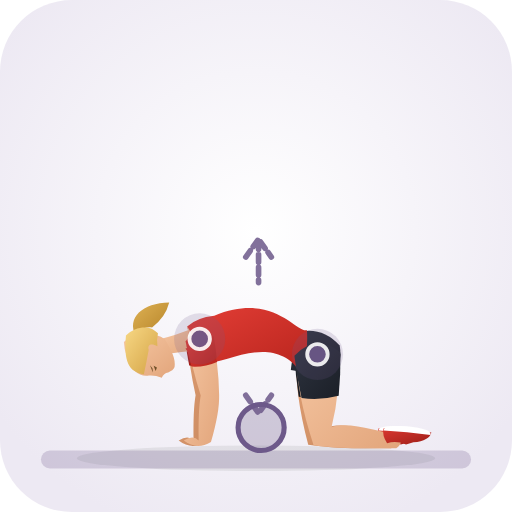
t = 0.00 s
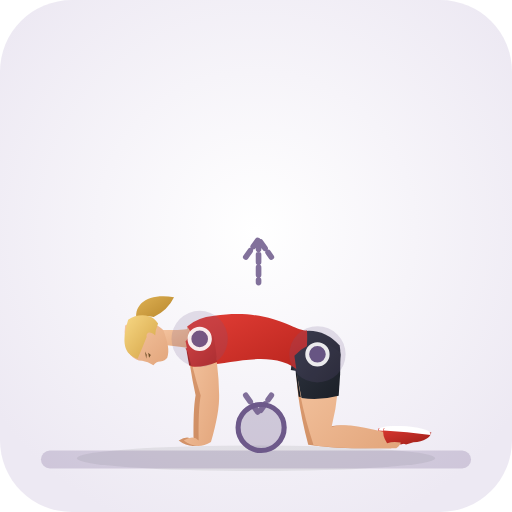
t = 0.38 s
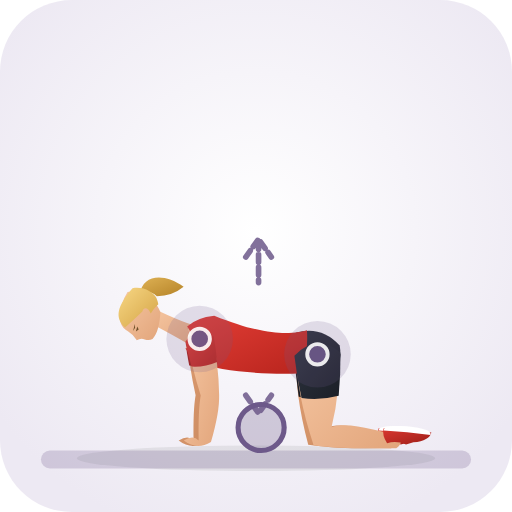
t = 1.13 s
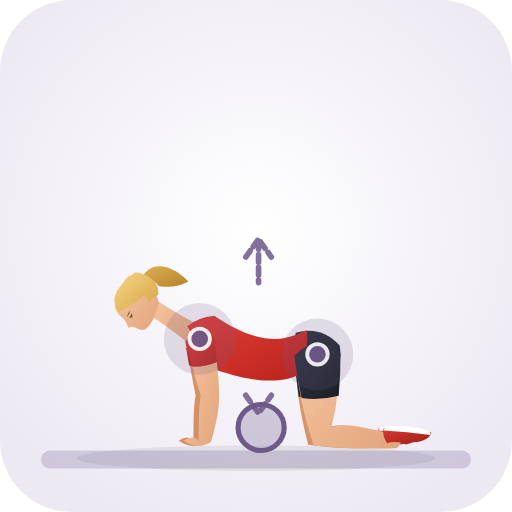
t = 1.50 s
t = 1.88 s: frame unchanged from t = 1.13 s, image omitted
t = 2.63 s: frame unchanged from t = 0.38 s, image omitted

The animated SVG that drew these frames (rendered in a browser with its animation timeline set to each time). Animation: 30 SMIL elements (animate=30); one cycle of 3.00 s, repeats indefinitely.

<svg xmlns="http://www.w3.org/2000/svg" viewBox="0 0 200 200" role="img" aria-label="Buttock Foam Rolling (Hip · Stretch)">
  <defs>
    <radialGradient id="bg" cx="50%" cy="45%" r="62%"><stop offset="0%" stop-color="#ffffff" /><stop offset="100%" stop-color="#ede9f3" /></radialGradient>
    <linearGradient id="skin" x1="0%" y1="0%" x2="100%" y2="100%"><stop offset="0%" stop-color="#f6c7a3" /><stop offset="100%" stop-color="#e2a57b" /></linearGradient>
    <linearGradient id="skinBack" x1="0%" y1="0%" x2="100%" y2="100%"><stop offset="0%" stop-color="#df9f74" /><stop offset="100%" stop-color="#c9885e" /></linearGradient>
    <linearGradient id="shirt" x1="0%" y1="0%" x2="100%" y2="100%"><stop offset="0%" stop-color="#e33e36" /><stop offset="100%" stop-color="#b8241d" /></linearGradient>
    <linearGradient id="shirtBack" x1="0%" y1="0%" x2="100%" y2="100%"><stop offset="0%" stop-color="#ba261f" /><stop offset="100%" stop-color="#911914" /></linearGradient>
    <linearGradient id="shorts" x1="0%" y1="0%" x2="100%" y2="100%"><stop offset="0%" stop-color="#2e3440" /><stop offset="100%" stop-color="#1b1f27" /></linearGradient>
    <linearGradient id="shortsBack" x1="0%" y1="0%" x2="100%" y2="100%"><stop offset="0%" stop-color="#212630" /><stop offset="100%" stop-color="#13161c" /></linearGradient>
    <linearGradient id="hair" x1="0%" y1="0%" x2="100%" y2="100%"><stop offset="0%" stop-color="#f7d784" /><stop offset="100%" stop-color="#d4a345" /></linearGradient>
    <linearGradient id="hairBack" x1="0%" y1="0%" x2="100%" y2="100%"><stop offset="0%" stop-color="#deb154" /><stop offset="100%" stop-color="#b58328" /></linearGradient>
    <linearGradient id="shoe" x1="0%" y1="0%" x2="100%" y2="100%"><stop offset="0%" stop-color="#d93830" /><stop offset="100%" stop-color="#9e1e18" /></linearGradient>
  </defs>
  <rect width="200" height="200" rx="28" fill="url(#bg)" />
  <ellipse cx="100" cy="179.0" rx="70" ry="5" fill="#1b2520" fill-opacity="0.08" />
  <rect x="16" y="176.0" width="168" height="7" rx="3.5" fill="#6d598a" fill-opacity="0.24" /><circle cx="102" cy="167.0" r="9" fill="#6d598a" fill-opacity="0.28" stroke="#6d598a" stroke-width="2" />
  <g>
    <path d="M 115.8 138.4 Q 114.9 153.1 120.4 173.7 C 133.5 175.7 145.8 174.9 152.8 175.1 Q 156.2 172.6 153.2 169.7 C 146.2 168.9 134.3 164.4 127.6 167.1 Q 132.2 153.1 132.2 138.4 Q 124.0 131.0 115.8 138.4 Z" fill="url(#skinBack)"><animate attributeName="d" values="M 115.8 138.4 Q 114.9 153.1 120.4 173.7 C 133.5 175.7 145.8 174.9 152.8 175.1 Q 156.2 172.6 153.2 169.7 C 146.2 168.9 134.3 164.4 127.6 167.1 Q 132.2 153.1 132.2 138.4 Q 124.0 131.0 115.8 138.4 Z;M 115.8 138.4 Q 114.9 153.1 120.4 173.7 C 133.5 175.7 145.8 174.9 152.8 175.1 Q 156.2 172.6 153.2 169.7 C 146.2 168.9 134.3 164.4 127.6 167.1 Q 132.2 153.1 132.2 138.4 Q 124.0 131.0 115.8 138.4 Z;M 115.8 138.4 Q 114.9 153.1 120.4 173.7 C 133.5 175.7 145.8 174.9 152.8 175.1 Q 156.2 172.6 153.2 169.7 C 146.2 168.9 134.3 164.4 127.6 167.1 Q 132.2 153.1 132.2 138.4 Q 124.0 131.0 115.8 138.4 Z" dur="3.0s" repeatCount="indefinite" /></path>
    <path d="M 115.0 138.4 Q 115.4 146.7 116.7 155.0 Q 124.0 156.5 131.3 155.0 Q 132.6 146.7 133.0 138.4 Q 124.0 129.8 115.0 138.4 Z" fill="url(#shortsBack)"><animate attributeName="d" values="M 115.0 138.4 Q 115.4 146.7 116.7 155.0 Q 124.0 156.5 131.3 155.0 Q 132.6 146.7 133.0 138.4 Q 124.0 129.8 115.0 138.4 Z;M 115.0 138.4 Q 115.4 146.7 116.7 155.0 Q 124.0 156.5 131.3 155.0 Q 132.6 146.7 133.0 138.4 Q 124.0 129.8 115.0 138.4 Z;M 115.0 138.4 Q 115.4 146.7 116.7 155.0 Q 124.0 156.5 131.3 155.0 Q 132.6 146.7 133.0 138.4 Q 124.0 129.8 115.0 138.4 Z" dur="3.0s" repeatCount="indefinite" /></path>
    <path d="M 149.2 173.1 Q 147.2 170.2 147.8 167.4 Q 156.5 167.4 166.5 168.9 Q 165.8 172.1 159.5 172.8 L 156.6 173.6 Q 153.0 172.1 149.2 173.1 Z" fill="url(#shoe)"><animate attributeName="d" values="M 149.2 173.1 Q 147.2 170.2 147.8 167.4 Q 156.5 167.4 166.5 168.9 Q 165.8 172.1 159.5 172.8 L 156.6 173.6 Q 153.0 172.1 149.2 173.1 Z;M 149.2 173.1 Q 147.2 170.2 147.8 167.4 Q 156.5 167.4 166.5 168.9 Q 165.8 172.1 159.5 172.8 L 156.6 173.6 Q 153.0 172.1 149.2 173.1 Z;M 149.2 173.1 Q 147.2 170.2 147.8 167.4 Q 156.5 167.4 166.5 168.9 Q 165.8 172.1 159.5 172.8 L 156.6 173.6 Q 153.0 172.1 149.2 173.1 Z" dur="3.0s" repeatCount="indefinite" /></path>
    <path d="M 147.9 168.2 Q 157.0 168.7 166.2 169.9 Q 166.8 167.5 157.0 166.5 Q 147.7 166.0 147.9 168.2 Z" fill="#ffffff"><animate attributeName="d" values="M 147.9 168.2 Q 157.0 168.7 166.2 169.9 Q 166.8 167.5 157.0 166.5 Q 147.7 166.0 147.9 168.2 Z;M 147.9 168.2 Q 157.0 168.7 166.2 169.9 Q 166.8 167.5 157.0 166.5 Q 147.7 166.0 147.9 168.2 Z;M 147.9 168.2 Q 157.0 168.7 166.2 169.9 Q 166.8 167.5 157.0 166.5 Q 147.7 166.0 147.9 168.2 Z" dur="3.0s" repeatCount="indefinite" /></path>
    <path d="M 73.1 132.8 Q 73.9 143.0 76.4 154.4 Q 75.4 160.1 75.6 172.1 Q 73.5 169.7 69.8 172.1 Q 74.8 176.0 80.4 172.7 Q 83.8 161.0 83.6 154.4 Q 84.5 142.0 82.9 132.0 Q 77.5 127.3 73.1 132.8 Z" fill="url(#skinBack)"><animate attributeName="d" values="M 73.1 132.8 Q 73.9 143.0 76.4 154.4 Q 75.4 160.1 75.6 172.1 Q 73.5 169.7 69.8 172.1 Q 74.8 176.0 80.4 172.7 Q 83.8 161.0 83.6 154.4 Q 84.5 142.0 82.9 132.0 Q 77.5 127.3 73.1 132.8 Z;M 73.1 132.8 Q 73.9 143.0 76.4 154.4 Q 75.4 160.1 75.6 172.1 Q 73.5 169.7 69.8 172.1 Q 74.8 176.0 80.4 172.7 Q 83.8 161.0 83.6 154.4 Q 84.5 142.0 82.9 132.0 Q 77.5 127.3 73.1 132.8 Z;M 73.1 132.8 Q 73.9 143.0 76.4 154.4 Q 75.4 160.1 75.6 172.1 Q 73.5 169.7 69.8 172.1 Q 74.8 176.0 80.4 172.7 Q 83.8 161.0 83.6 154.4 Q 84.5 142.0 82.9 132.0 Q 77.5 127.3 73.1 132.8 Z" dur="3.0s" repeatCount="indefinite" /></path>
    <path d="M 72.4 132.9 Q 72.9 137.9 73.9 142.8 Q 79.0 143.5 83.9 141.8 Q 84.0 136.8 83.6 131.9 Q 77.4 126.0 72.4 132.9 Z" fill="url(#shirtBack)"><animate attributeName="d" values="M 72.4 132.9 Q 72.9 137.9 73.9 142.8 Q 79.0 143.5 83.9 141.8 Q 84.0 136.8 83.6 131.9 Q 77.4 126.0 72.4 132.9 Z;M 72.4 132.9 Q 72.9 137.9 73.9 142.8 Q 79.0 143.5 83.9 141.8 Q 84.0 136.8 83.6 131.9 Q 77.4 126.0 72.4 132.9 Z;M 72.4 132.9 Q 72.9 137.9 73.9 142.8 Q 79.0 143.5 83.9 141.8 Q 84.0 136.8 83.6 131.9 Q 77.4 126.0 72.4 132.9 Z" dur="3.0s" repeatCount="indefinite" /></path>
    <path d="M 53.1 131.4 C 49.3 124.2 55.7 118.3 66.1 118.2 Q 64.6 124.1 59.4 127.9 C 56.1 127.5 54.0 129.1 53.1 131.4 Z" fill="url(#hairBack)"><animate attributeName="d" values="M 53.1 131.4 C 49.3 124.2 55.7 118.3 66.1 118.2 Q 64.6 124.1 59.4 127.9 C 56.1 127.5 54.0 129.1 53.1 131.4 Z;M 55.1 109.5 C 57.8 101.8 66.5 102.4 73.6 110.0 Q 68.2 112.9 61.9 111.7 C 60.1 109.0 57.4 108.6 55.1 109.5 Z;M 53.1 131.4 C 49.3 124.2 55.7 118.3 66.1 118.2 Q 64.6 124.1 59.4 127.9 C 56.1 127.5 54.0 129.1 53.1 131.4 Z" dur="3.0s" repeatCount="indefinite" /></path>
    <path d="M 61.2 132.8 Q 69.3 130.8 75.3 128.2 Q 79.2 132.1 77.9 136.8 Q 71.2 137.2 63.3 138.7 Q 60.7 136.6 61.2 132.8 Z" fill="url(#skin)"><animate attributeName="d" values="M 61.2 132.8 Q 69.3 130.8 75.3 128.2 Q 79.2 132.1 77.9 136.8 Q 71.2 137.2 63.3 138.7 Q 60.7 136.6 61.2 132.8 Z;M 59.6 116.4 Q 73.2 125.0 79.2 127.5 Q 79.0 133.0 74.8 135.3 Q 69.9 130.7 56.8 121.9 Q 56.5 118.6 59.6 116.4 Z;M 61.2 132.8 Q 69.3 130.8 75.3 128.2 Q 79.2 132.1 77.9 136.8 Q 71.2 137.2 63.3 138.7 Q 60.7 136.6 61.2 132.8 Z" dur="3.0s" repeatCount="indefinite" /></path>
    <path d="M 49.5 139.1 C 51.0 144.9 54.8 147.4 58.2 146.7 Q 60.6 146.5 63.2 147.6 Q 63.9 145.8 65.7 145.5 Q 67.6 144.8 68.2 143.4 C 68.7 140.3 67.1 136.9 64.4 132.5 C 60.3 129.4 52.6 129.6 48.4 133.6 Q 48.5 136.5 49.5 139.1 Z" fill="url(#skin)"><animate attributeName="d" values="M 49.5 139.1 C 51.0 144.9 54.8 147.4 58.2 146.7 Q 60.6 146.5 63.2 147.6 Q 63.9 145.8 65.7 145.5 Q 67.6 144.8 68.2 143.4 C 68.7 140.3 67.1 136.9 64.4 132.5 C 60.3 129.4 52.6 129.6 48.4 133.6 Q 48.5 136.5 49.5 139.1 Z;M 47.0 112.1 C 43.8 117.3 44.6 121.7 47.4 123.7 Q 49.2 125.3 50.2 128.0 Q 52.0 127.2 53.5 128.3 Q 55.3 129.2 56.7 128.7 C 59.2 127.0 60.7 123.5 62.1 118.5 C 61.5 113.3 56.1 107.9 50.3 107.6 Q 48.3 109.7 47.0 112.1 Z;M 49.5 139.1 C 51.0 144.9 54.8 147.4 58.2 146.7 Q 60.6 146.5 63.2 147.6 Q 63.9 145.8 65.7 145.5 Q 67.6 144.8 68.2 143.4 C 68.7 140.3 67.1 136.9 64.4 132.5 C 60.3 129.4 52.6 129.6 48.4 133.6 Q 48.5 136.5 49.5 139.1 Z" dur="3.0s" repeatCount="indefinite" /></path>
    <path d="M 56.2 146.2 C 50.1 145.4 48.3 141.0 49.2 131.1 C 52.1 127.9 57.1 127.2 59.6 128.6 Q 60.8 129.3 61.7 130.2 Q 61.1 133.1 61.5 135.3 C 59.2 133.8 57.4 134.6 58.1 136.6 Q 57.2 141.6 56.2 146.2 Z" fill="url(#hair)"><animate attributeName="d" values="M 56.2 146.2 C 50.1 145.4 48.3 141.0 49.2 131.1 C 52.1 127.9 57.1 127.2 59.6 128.6 Q 60.8 129.3 61.7 130.2 Q 61.1 133.1 61.5 135.3 C 59.2 133.8 57.4 134.6 58.1 136.6 Q 57.2 141.6 56.2 146.2 Z;M 46.4 121.9 C 42.9 116.9 44.8 112.6 52.6 106.4 C 57.0 106.3 60.9 109.6 61.6 112.3 Q 61.9 113.7 61.9 115.0 Q 59.4 116.5 58.0 118.2 C 57.5 115.6 55.7 114.8 54.8 116.7 Q 50.5 119.5 46.4 121.9 Z;M 56.2 146.2 C 50.1 145.4 48.3 141.0 49.2 131.1 C 52.1 127.9 57.1 127.2 59.6 128.6 Q 60.8 129.3 61.7 130.2 Q 61.1 133.1 61.5 135.3 C 59.2 133.8 57.4 134.6 58.1 136.6 Q 57.2 141.6 56.2 146.2 Z" dur="3.0s" repeatCount="indefinite" /></path>
    <path d="M 60.0 142.9 L 60.8 144.9 L 61.3 143.6 Z M 58.6 142.7 L 59.7 145.5 L 59.6 143.9 Z" fill="#6e4f28"><animate attributeName="d" values="M 60.0 142.9 L 60.8 144.9 L 61.3 143.6 Z M 58.6 142.7 L 59.7 145.5 L 59.6 143.9 Z;M 51.5 122.4 L 50.5 124.3 L 51.8 123.8 Z M 50.7 121.2 L 49.4 123.9 L 50.5 122.7 Z;M 60.0 142.9 L 60.8 144.9 L 61.3 143.6 Z M 58.6 142.7 L 59.7 145.5 L 59.6 143.9 Z" dur="3.0s" repeatCount="indefinite" /></path>
    <path d="M 115.5 130.0 Q 125.5 127.1 132.7 135.0 Q 133.6 139.7 131.5 143.9 Q 122.9 146.5 113.6 144.5 Z" fill="url(#shorts)"><animate attributeName="d" values="M 115.5 130.0 Q 125.5 127.1 132.7 135.0 Q 133.6 139.7 131.5 143.9 Q 122.9 146.5 113.6 144.5 Z;M 115.5 130.0 Q 125.5 127.1 132.7 135.0 Q 133.6 139.7 131.5 143.9 Q 122.9 146.5 113.6 144.5 Z;M 115.5 130.0 Q 125.5 127.1 132.7 135.0 Q 133.6 139.7 131.5 143.9 Q 122.9 146.5 113.6 144.5 Z" dur="3.0s" repeatCount="indefinite" /></path>
    <path d="M 73.1 127.5 Q 76.9 124.0 83.7 123.3 C 106.8 113.9 115.5 130.0 119.9 129.0 Q 120.5 137.9 117.7 145.8 C 105.9 127.9 84.9 145.0 77.3 141.6 Q 74.0 138.4 72.5 136.2 Q 74.8 132.0 73.1 127.5 Z" fill="url(#shirt)"><animate attributeName="d" values="M 73.1 127.5 Q 76.9 124.0 83.7 123.3 C 106.8 113.9 115.5 130.0 119.9 129.0 Q 120.5 137.9 117.7 145.8 C 105.9 127.9 84.9 145.0 77.3 141.6 Q 74.0 138.4 72.5 136.2 Q 74.8 132.0 73.1 127.5 Z;M 73.1 127.5 Q 76.9 124.0 83.7 123.3 C 106.8 138.9 115.5 130.0 119.9 129.0 Q 120.5 137.9 117.7 145.8 C 105.9 152.9 84.9 145.0 77.3 141.6 Q 74.0 138.4 72.5 136.2 Q 74.8 132.0 73.1 127.5 Z;M 73.1 127.5 Q 76.9 124.0 83.7 123.3 C 106.8 113.9 115.5 130.0 119.9 129.0 Q 120.5 137.9 117.7 145.8 C 105.9 127.9 84.9 145.0 77.3 141.6 Q 74.0 138.4 72.5 136.2 Q 74.8 132.0 73.1 127.5 Z" dur="3.0s" repeatCount="indefinite" /></path>
    <path d="M 73.1 127.5 Q 77.6 133.6 72.5 136.2 Q 74.5 131.9 73.1 127.5 Z" fill="url(#skin)"><animate attributeName="d" values="M 73.1 127.5 Q 77.6 133.6 72.5 136.2 Q 74.5 131.9 73.1 127.5 Z;M 73.1 127.5 Q 77.6 133.6 72.5 136.2 Q 74.5 131.9 73.1 127.5 Z;M 73.1 127.5 Q 77.6 133.6 72.5 136.2 Q 74.5 131.9 73.1 127.5 Z" dur="3.0s" repeatCount="indefinite" /></path>
    <path d="M 115.8 138.9 Q 115.8 153.7 122.5 173.9 C 135.5 175.7 147.8 174.9 154.8 175.1 Q 158.2 172.6 155.2 169.7 C 148.2 168.9 136.3 164.4 129.5 166.9 Q 133.1 152.6 132.2 137.9 Q 123.5 131.0 115.8 138.9 Z" fill="url(#skin)"><animate attributeName="d" values="M 115.8 138.9 Q 115.8 153.7 122.5 173.9 C 135.5 175.7 147.8 174.9 154.8 175.1 Q 158.2 172.6 155.2 169.7 C 148.2 168.9 136.3 164.4 129.5 166.9 Q 133.1 152.6 132.2 137.9 Q 123.5 131.0 115.8 138.9 Z;M 115.8 138.9 Q 115.8 153.7 122.5 173.9 C 135.5 175.7 147.8 174.9 154.8 175.1 Q 158.2 172.6 155.2 169.7 C 148.2 168.9 136.3 164.4 129.5 166.9 Q 133.1 152.6 132.2 137.9 Q 123.5 131.0 115.8 138.9 Z;M 115.8 138.9 Q 115.8 153.7 122.5 173.9 C 135.5 175.7 147.8 174.9 154.8 175.1 Q 158.2 172.6 155.2 169.7 C 148.2 168.9 136.3 164.4 129.5 166.9 Q 133.1 152.6 132.2 137.9 Q 123.5 131.0 115.8 138.9 Z" dur="3.0s" repeatCount="indefinite" /></path>
    <path d="M 115.0 139.0 Q 115.9 147.3 117.8 155.5 Q 125.1 156.5 132.3 154.6 Q 133.1 146.2 133.0 137.8 Q 123.5 129.9 115.0 139.0 Z" fill="url(#shorts)"><animate attributeName="d" values="M 115.0 139.0 Q 115.9 147.3 117.8 155.5 Q 125.1 156.5 132.3 154.6 Q 133.1 146.2 133.0 137.8 Q 123.5 129.9 115.0 139.0 Z;M 115.0 139.0 Q 115.9 147.3 117.8 155.5 Q 125.1 156.5 132.3 154.6 Q 133.1 146.2 133.0 137.8 Q 123.5 129.9 115.0 139.0 Z;M 115.0 139.0 Q 115.9 147.3 117.8 155.5 Q 125.1 156.5 132.3 154.6 Q 133.1 146.2 133.0 137.8 Q 123.5 129.9 115.0 139.0 Z" dur="3.0s" repeatCount="indefinite" /></path>
    <path d="M 151.2 173.1 Q 149.2 170.2 149.8 167.4 Q 158.5 167.4 168.5 168.9 Q 167.8 172.1 161.5 172.8 L 158.6 173.6 Q 155.0 172.1 151.2 173.1 Z" fill="url(#shoe)"><animate attributeName="d" values="M 151.2 173.1 Q 149.2 170.2 149.8 167.4 Q 158.5 167.4 168.5 168.9 Q 167.8 172.1 161.5 172.8 L 158.6 173.6 Q 155.0 172.1 151.2 173.1 Z;M 151.2 173.1 Q 149.2 170.2 149.8 167.4 Q 158.5 167.4 168.5 168.9 Q 167.8 172.1 161.5 172.8 L 158.6 173.6 Q 155.0 172.1 151.2 173.1 Z;M 151.2 173.1 Q 149.2 170.2 149.8 167.4 Q 158.5 167.4 168.5 168.9 Q 167.8 172.1 161.5 172.8 L 158.6 173.6 Q 155.0 172.1 151.2 173.1 Z" dur="3.0s" repeatCount="indefinite" /></path>
    <path d="M 149.9 168.2 Q 159.0 168.7 168.2 169.9 Q 168.8 167.5 159.0 166.5 Q 149.7 166.0 149.9 168.2 Z" fill="#ffffff"><animate attributeName="d" values="M 149.9 168.2 Q 159.0 168.7 168.2 169.9 Q 168.8 167.5 159.0 166.5 Q 149.7 166.0 149.9 168.2 Z;M 149.9 168.2 Q 159.0 168.7 168.2 169.9 Q 168.8 167.5 159.0 166.5 Q 149.7 166.0 149.9 168.2 Z;M 149.9 168.2 Q 159.0 168.7 168.2 169.9 Q 168.8 167.5 159.0 166.5 Q 149.7 166.0 149.9 168.2 Z" dur="3.0s" repeatCount="indefinite" /></path>
    <path d="M 73.2 133.3 Q 74.9 143.4 78.4 154.5 Q 77.4 160.1 77.6 172.1 Q 75.5 169.7 71.8 172.1 Q 76.8 176.0 82.4 172.7 Q 85.8 161.0 85.6 154.3 Q 85.4 141.5 82.8 131.5 Q 77.1 127.3 73.2 133.3 Z" fill="url(#skin)"><animate attributeName="d" values="M 73.2 133.3 Q 74.9 143.4 78.4 154.5 Q 77.4 160.1 77.6 172.1 Q 75.5 169.7 71.8 172.1 Q 76.8 176.0 82.4 172.7 Q 85.8 161.0 85.6 154.3 Q 85.4 141.5 82.8 131.5 Q 77.1 127.3 73.2 133.3 Z;M 73.2 133.3 Q 74.9 143.4 78.4 154.5 Q 77.4 160.1 77.6 172.1 Q 75.5 169.7 71.8 172.1 Q 76.8 176.0 82.4 172.7 Q 85.8 161.0 85.6 154.3 Q 85.4 141.5 82.8 131.5 Q 77.1 127.3 73.2 133.3 Z;M 73.2 133.3 Q 74.9 143.4 78.4 154.5 Q 77.4 160.1 77.6 172.1 Q 75.5 169.7 71.8 172.1 Q 76.8 176.0 82.4 172.7 Q 85.8 161.0 85.6 154.3 Q 85.4 141.5 82.8 131.5 Q 77.1 127.3 73.2 133.3 Z" dur="3.0s" repeatCount="indefinite" /></path>
    <path d="M 72.5 133.4 Q 73.4 138.4 74.8 143.2 Q 80.0 143.5 84.8 141.4 Q 84.4 136.3 83.5 131.4 Q 76.8 126.1 72.5 133.4 Z" fill="url(#shirt)"><animate attributeName="d" values="M 72.5 133.4 Q 73.4 138.4 74.8 143.2 Q 80.0 143.5 84.8 141.4 Q 84.4 136.3 83.5 131.4 Q 76.8 126.1 72.5 133.4 Z;M 72.5 133.4 Q 73.4 138.4 74.8 143.2 Q 80.0 143.5 84.8 141.4 Q 84.4 136.3 83.5 131.4 Q 76.8 126.1 72.5 133.4 Z;M 72.5 133.4 Q 73.4 138.4 74.8 143.2 Q 80.0 143.5 84.8 141.4 Q 84.4 136.3 83.5 131.4 Q 76.8 126.1 72.5 133.4 Z" dur="3.0s" repeatCount="indefinite" /></path>
  </g>
  <circle cx="78.0" cy="132.4" r="12" fill="#6d598a" fill-opacity="0.18"><animate attributeName="cx" values="78.0;78.0;78.0" dur="3.0s" repeatCount="indefinite" /><animate attributeName="cy" values="132.4;132.4;132.4" dur="3.0s" repeatCount="indefinite" /><animate attributeName="r" values="10;14;10" dur="3.0s" repeatCount="indefinite" /></circle><circle cx="78.0" cy="132.4" r="4" fill="#6d598a" stroke="#ffffff" stroke-width="1.5" opacity="0.9"><animate attributeName="cx" values="78.0;78.0;78.0" dur="3.0s" repeatCount="indefinite" /><animate attributeName="cy" values="132.4;132.4;132.4" dur="3.0s" repeatCount="indefinite" /></circle><circle cx="124.0" cy="138.4" r="12" fill="#6d598a" fill-opacity="0.18"><animate attributeName="cx" values="124.0;124.0;124.0" dur="3.0s" repeatCount="indefinite" /><animate attributeName="cy" values="138.4;138.4;138.4" dur="3.0s" repeatCount="indefinite" /><animate attributeName="r" values="10;14;10" dur="3.0s" repeatCount="indefinite" /></circle><circle cx="124.0" cy="138.4" r="4" fill="#6d598a" stroke="#ffffff" stroke-width="1.5" opacity="0.9"><animate attributeName="cx" values="124.0;124.0;124.0" dur="3.0s" repeatCount="indefinite" /><animate attributeName="cy" values="138.4;138.4;138.4" dur="3.0s" repeatCount="indefinite" /></circle>
  <path d="M101 90 L101 106 M96 96 L101 89 L106 96 M96 150 L101 157 L106 150" transform="translate(0 4.4)" fill="none" stroke="#6d598a" stroke-width="2.2" stroke-linecap="round" stroke-linejoin="round" stroke-dasharray="3 2" opacity="0.85" />
</svg>
